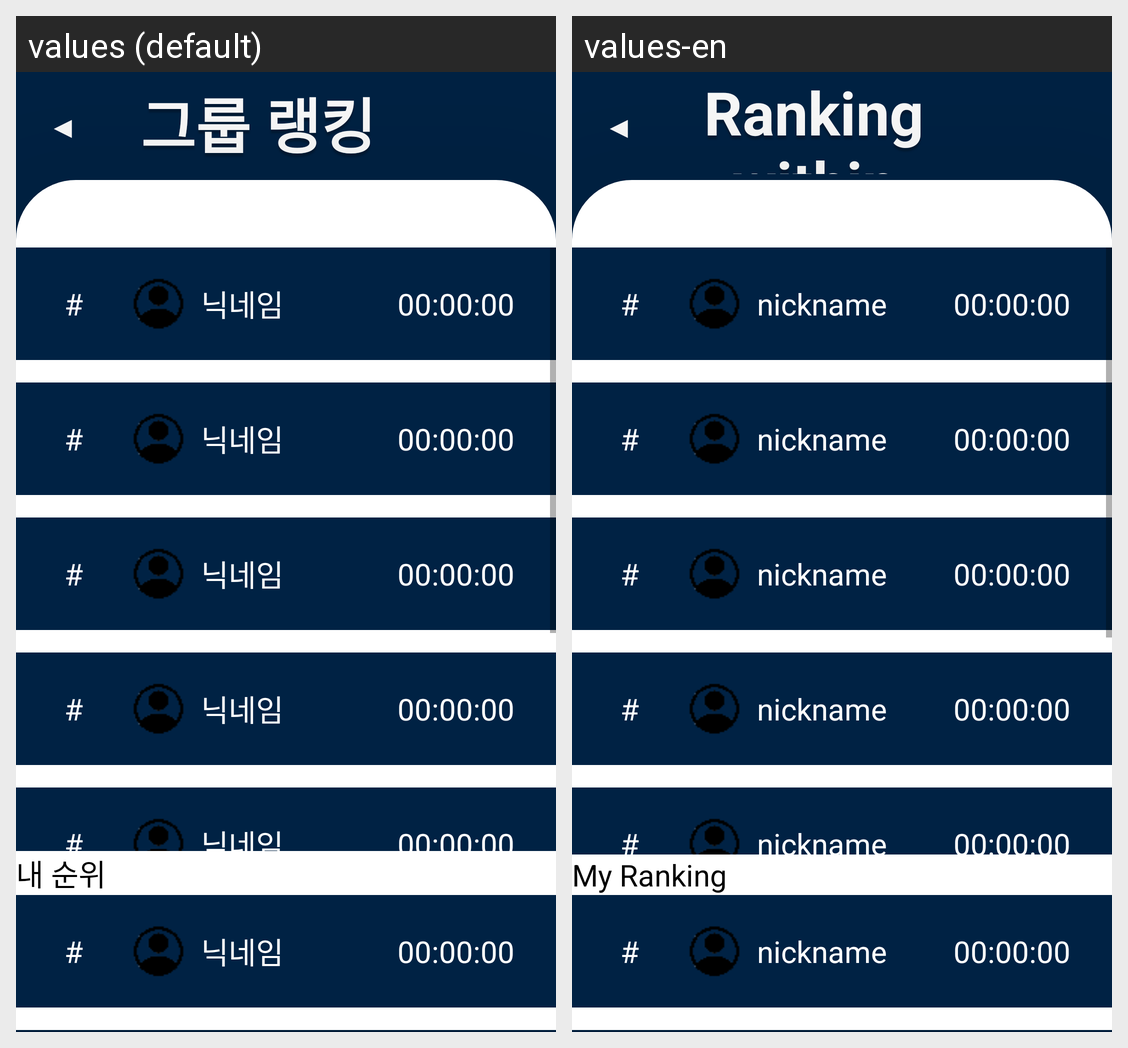

Translations of the strings shown on this Android screen, per locale in the grid:
Android screen res/layout/in_group_ranking.xml rendered under 2 locales, left to right: values (default), values-en. Device: Nexus 5 (rendered at 1080×1920; each locale shown at half size, 540×960, under a caption strip naming it); theme Theme.Dorazy.
Strings drawn on this screen, with the default value and each locale's value (text and hints the layout hard-codes, and strings that could not be matched under every locale, appear in the picture but are not listed):

in_group_ranking
  values: 그룹 랭킹
  values-en: Ranking within Group

rank
  values: #
  values-en: #  [not translated; the default value is used]

nick_name
  values: 닉네임
  values-en: nickname

study_time
  values: 00:00:00
  values-en: 00:00:00

my_ranking
  values: 내 순위
  values-en: My Ranking
